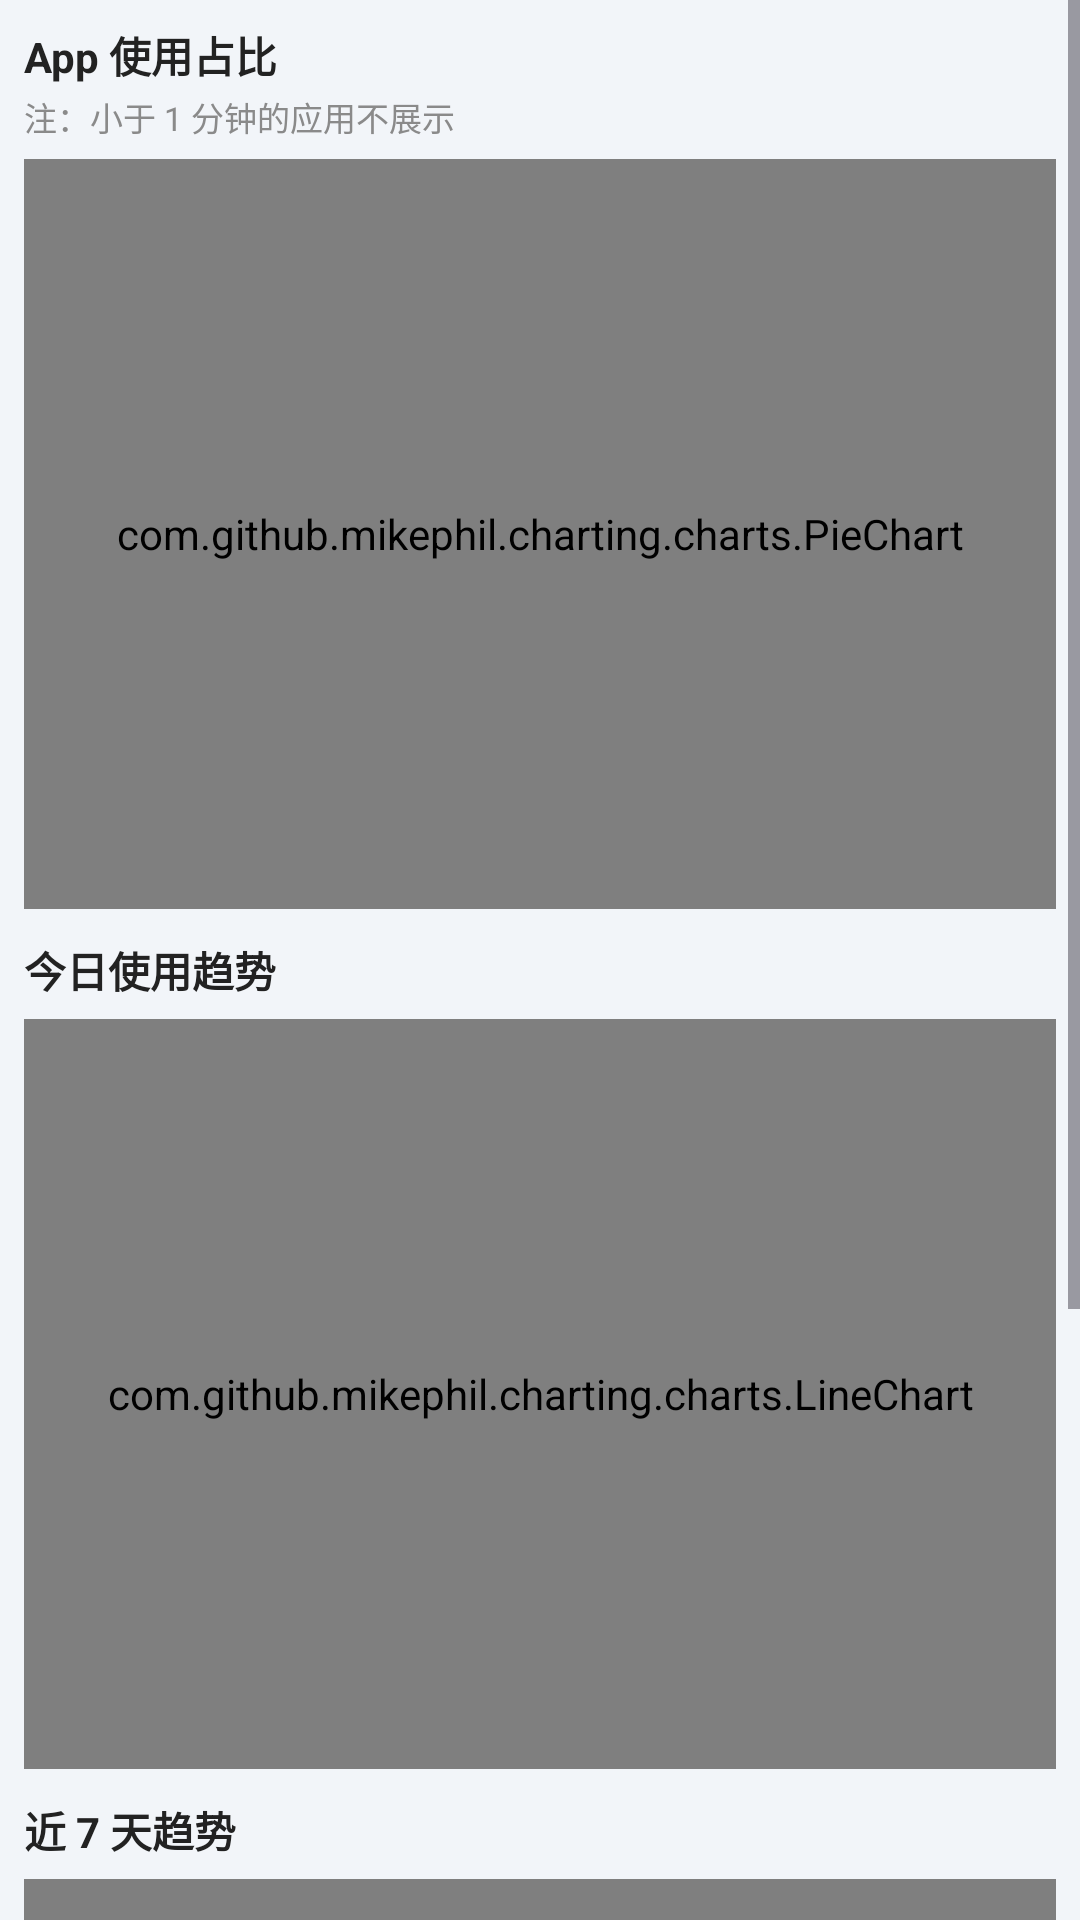

This screen was rendered from an Android layout file. Write that file and the resources it references.
<!-- AndroidManifest.xml: application theme Theme.AntiAddiction -->
<!-- res/layout/fragment_stat.xml -->
<?xml version="1.0" encoding="utf-8"?>
<FrameLayout xmlns:android="http://schemas.android.com/apk/res/android"
    xmlns:app="http://schemas.android.com/apk/res-auto"
    android:layout_width="match_parent"
    android:layout_height="match_parent"
    android:background="#F2F5F9">

    <ScrollView
        android:layout_width="match_parent"
        android:layout_height="match_parent"
        android:fillViewport="true">

        <LinearLayout
            android:layout_width="match_parent"
            android:layout_height="wrap_content"
            android:orientation="vertical"
            android:padding="8dp">

            <TextView
                android:id="@+id/tvChartSwitchLabel"
                android:layout_width="match_parent"
                android:layout_height="wrap_content"
                android:text="@string/stat_chart_switch_label"
                android:textColor="#222222"
                android:textSize="14sp"
                android:textStyle="bold"
                android:visibility="gone" />

            <HorizontalScrollView
                android:id="@+id/scrollChartChildFilter"
                android:layout_width="match_parent"
                android:layout_height="wrap_content"
                android:layout_marginTop="4dp"
                android:scrollbars="none"
                android:visibility="gone">

                <com.google.android.material.chip.ChipGroup
                    android:id="@+id/chipGroupChartChild"
                    android:layout_width="wrap_content"
                    android:layout_height="wrap_content"
                    android:paddingTop="4dp"
                    android:paddingBottom="4dp"
                    app:selectionRequired="true"
                    app:singleSelection="true" />
            </HorizontalScrollView>

            <TextView
                android:id="@+id/tvChartScopeHint"
                android:layout_width="match_parent"
                android:layout_height="wrap_content"
                android:layout_marginTop="4dp"
                android:textColor="#5C5F7A"
                android:textSize="12sp"
                android:visibility="gone" />

            <TextView
                android:layout_width="match_parent"
                android:layout_height="wrap_content"
                android:text="App 使用占比"
                android:textColor="#222222"
                android:textSize="14sp"
                android:textStyle="bold" />

            <TextView
                android:layout_width="match_parent"
                android:layout_height="wrap_content"
                android:layout_marginTop="2dp"
                android:text="注：小于 1 分钟的应用不展示"
                android:textColor="#8A8A8A"
                android:textSize="11sp" />

            <com.github.mikephil.charting.charts.PieChart
                android:id="@+id/pieAppUsage"
                android:layout_width="match_parent"
                android:layout_height="250dp"
                android:layout_marginTop="6dp" />

            <TextView
                android:layout_width="match_parent"
                android:layout_height="wrap_content"
                android:layout_marginTop="10dp"
                android:text="今日使用趋势"
                android:textColor="#222222"
                android:textSize="14sp"
                android:textStyle="bold" />

            <com.github.mikephil.charting.charts.LineChart
                android:id="@+id/lineTodayTrend"
                android:layout_width="match_parent"
                android:layout_height="250dp"
                android:layout_marginTop="6dp" />

            <LinearLayout
                android:id="@+id/blockWeekTrend"
                android:layout_width="match_parent"
                android:layout_height="wrap_content"
                android:orientation="vertical">

                <TextView
                    android:layout_width="match_parent"
                    android:layout_height="wrap_content"
                    android:layout_marginTop="10dp"
                    android:text="近 7 天趋势"
                    android:textColor="#222222"
                    android:textSize="14sp"
                    android:textStyle="bold" />

                <com.github.mikephil.charting.charts.LineChart
                    android:id="@+id/lineWeekTrend"
                    android:layout_width="match_parent"
                    android:layout_height="250dp"
                    android:layout_marginTop="6dp" />
            </LinearLayout>

            <TextView
                android:id="@+id/tvWeekSupervisorNote"
                android:layout_width="match_parent"
                android:layout_height="wrap_content"
                android:layout_marginTop="10dp"
                android:text="@string/stat_week_supervisor_note"
                android:textColor="#8A8A8A"
                android:textSize="12sp"
                android:visibility="gone" />

            <TextView
                android:layout_width="match_parent"
                android:layout_height="wrap_content"
                android:layout_marginTop="10dp"
                android:text="应用使用明细"
                android:textColor="#222222"
                android:textSize="14sp"
                android:textStyle="bold" />

            <androidx.recyclerview.widget.RecyclerView
                android:id="@+id/mainRecyclerView"
                android:layout_width="match_parent"
                android:layout_height="wrap_content"
                android:layout_marginTop="8dp"
                android:clipToPadding="false"
                android:nestedScrollingEnabled="false"
                android:padding="8dp" />
        </LinearLayout>
    </ScrollView>

    <LinearLayout
        android:id="@+id/statLoadingContainer"
        android:layout_width="match_parent"
        android:layout_height="match_parent"
        android:background="#80F2F5F9"
        android:gravity="center"
        android:orientation="vertical"
        android:visibility="gone">

        <ProgressBar
            android:layout_width="40dp"
            android:layout_height="40dp" />

        <TextView
            android:layout_width="wrap_content"
            android:layout_height="wrap_content"
            android:layout_marginTop="10dp"
            android:text="加载统计中..."
            android:textColor="#666666"
            android:textSize="14sp" />
    </LinearLayout>
</FrameLayout>
<!-- resources referenced by this layout -->
<resources>
  <string name="stat_chart_switch_label">图表查看</string>
  <string name="stat_week_supervisor_note">监管端「近 7 天」为当前手机本地记录，与自律者设备不一致，已隐藏。历史趋势请在对应自律者手机查看。</string>
  <style name="Theme.AntiAddiction" parent="Base.Theme.AntiAddiction" />
  <style name="Base.Theme.AntiAddiction" parent="Theme.Material3.DayNight.NoActionBar">
          
          
      </style>
</resources>
